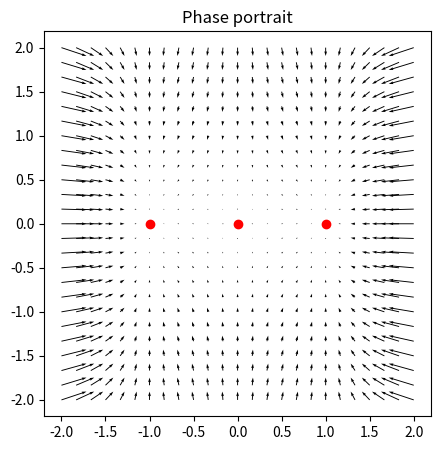
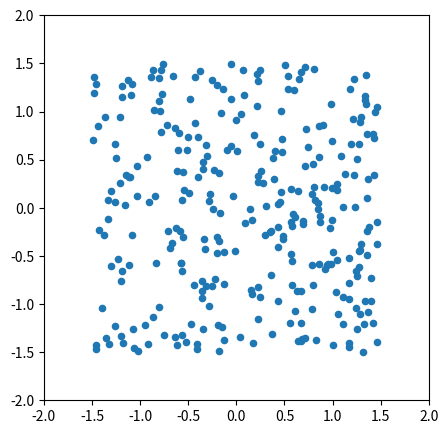

The script that saved these images, in order:
import numpy as np
import matplotlib.pyplot as plt
from matplotlib.animation import FuncAnimation

# Euler
def euler_step(x, h, F):
    return x + h * F(x)

def rk4_step(x, h, F):
    k1 = F(x)
    k2 = F(x + h/2 * k1)
    k3 = F(x + h/2 * k2)
    k4 = F(x + h * k3)
    return x + h/6 * (k1 + 2*k2 + 2*k3 + k4)

# ODE
def F(z):
    x, y = z
    return np.array([x - x**3, -y])

# Phase portrait
x = np.linspace(-2, 2, 25)
y = np.linspace(-2, 2, 25)
X, Y = np.meshgrid(x, y)

U = X - X**3
V = -Y

plt.figure(figsize=(5,5))
plt.quiver(X, Y, U, V)
plt.scatter([-1,0,1], [0,0,0], color='red')
plt.axis('equal')
plt.title("Phase portrait")
plt.show()

# Use of RK4
# def integrate(F, x0, h, steps):
#     traj = np.zeros((steps, len(x0)))
#     x = x0.copy()
#     for i in range(steps):
#         traj[i] = x
#         x = rk4_step(x, h, F)
#     return traj

# initial_conditions = [
#     np.array([0.2, 0.8]),
#     np.array([-0.2, -0.8]),
#     np.array([1.5, 0.5])
# ]

# plt.figure(figsize=(5,5))
# plt.quiver(X, Y, U, V, alpha=0.3)

# for x0 in initial_conditions:
#     traj = integrate(F, x0, 0.05, 300)
#     plt.plot(traj[:,0], traj[:,1])

# plt.axis('equal')
# plt.title("Integral curves")
# plt.show()

# Animation of particles
N = 300
x = np.random.uniform(-1.5, 1.5, N)
y = np.random.uniform(-1.5, 1.5, N)
dt = 0.05

fig, ax = plt.subplots(figsize=(5,5))
ax.set_xlim(-2,2)
ax.set_ylim(-2,2)
ax.set_aspect('equal')

particles = ax.scatter(x, y, s=20)

def update(frame):
    global x, y
    z = np.column_stack([x, y])
    dz = np.array([F(zi) for zi in z])
    z = z + dt * dz
    x, y = z[:,0], z[:,1]
    particles.set_offsets(z)
    return particles,

ani = FuncAnimation(fig, update, frames=300, interval=30)
plt.show()
